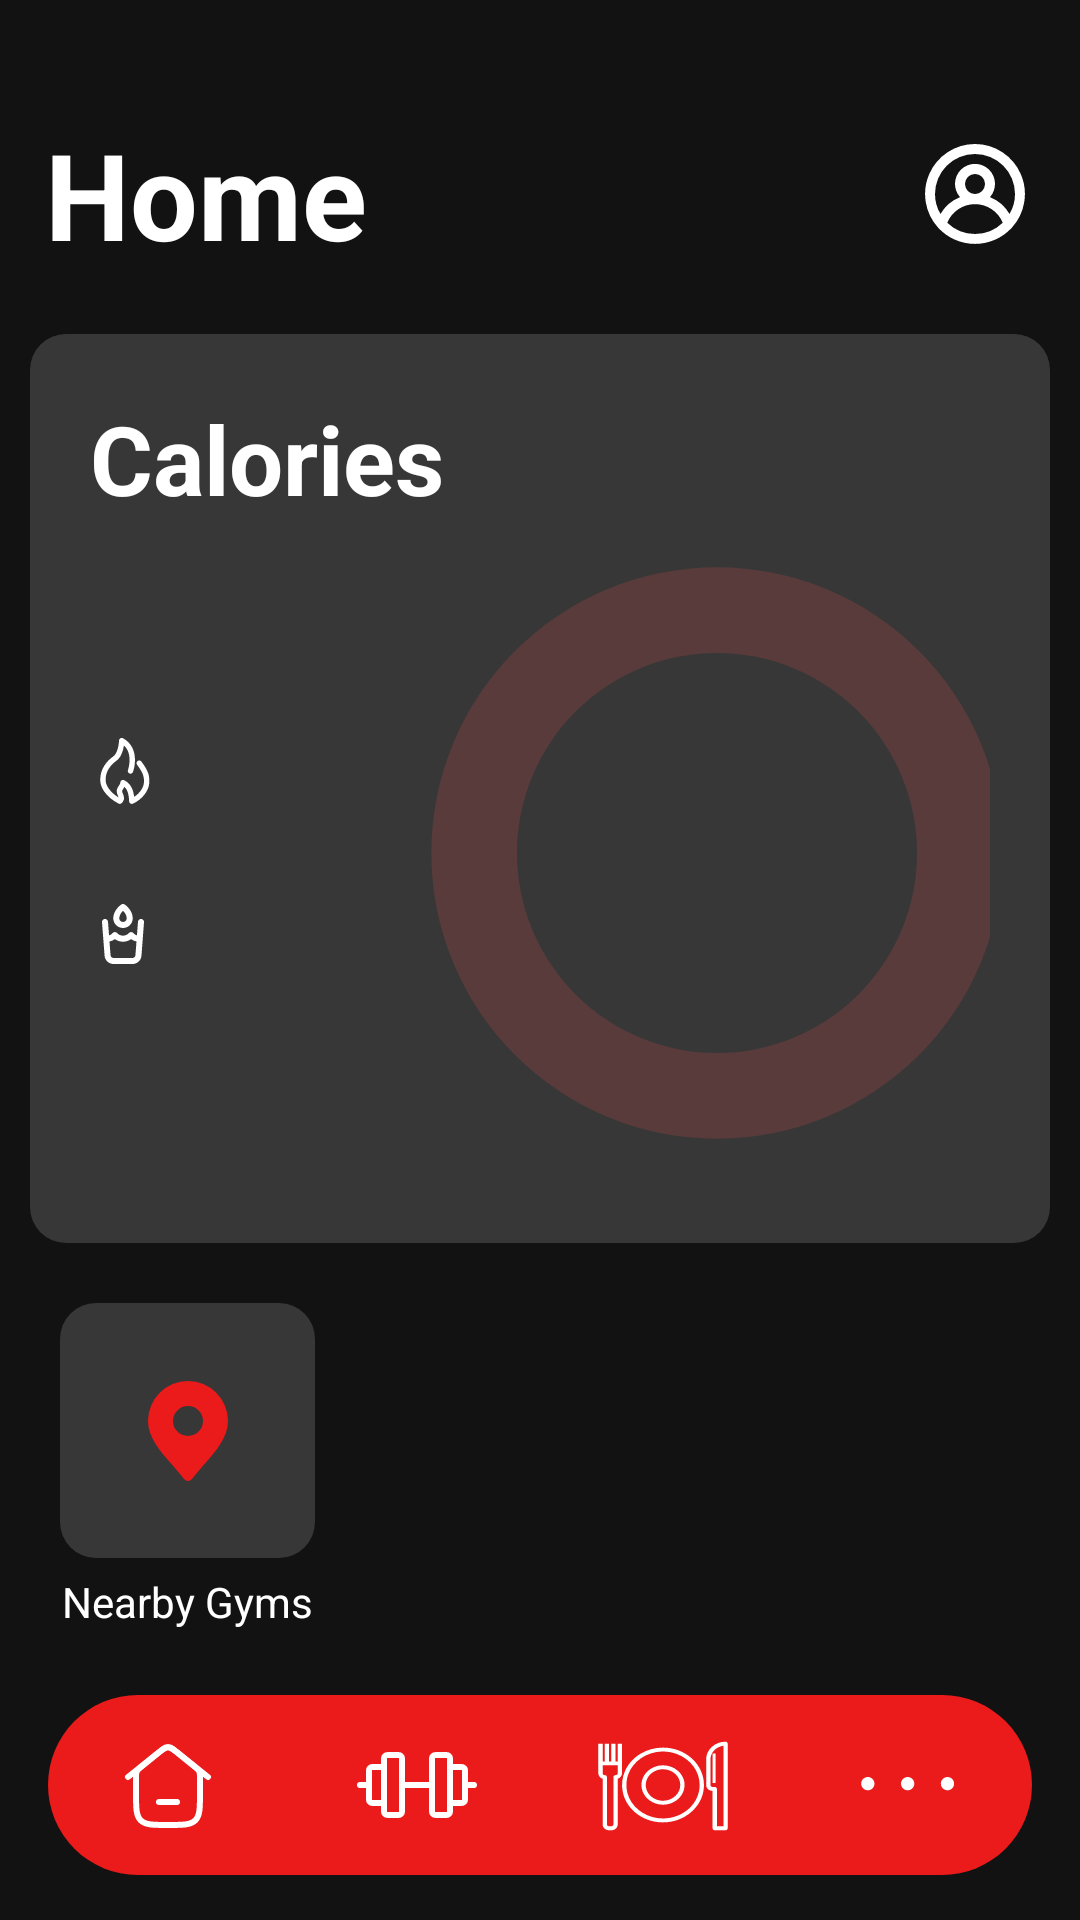

Android layout source for this screen:
<!-- AndroidManifest.xml: application theme Theme.IRONTITANX -->
<!-- res/layout/activity_home.xml -->
<?xml version="1.0" encoding="utf-8"?>
<androidx.constraintlayout.widget.ConstraintLayout xmlns:android="http://schemas.android.com/apk/res/android"
    xmlns:app="http://schemas.android.com/apk/res-auto"
    xmlns:tools="http://schemas.android.com/tools"
    android:id="@+id/main"
    android:layout_width="match_parent"
    android:layout_height="match_parent"
    android:background="@color/background"
    tools:context=".Home">

    <TableRow
        android:id="@+id/tableRow"
        android:layout_width="match_parent"
        android:layout_height="wrap_content"
        android:layout_marginTop="38dp"
        android:gravity="center_vertical"
        android:paddingHorizontal="15dp"
        app:layout_constraintTop_toTopOf="parent">

        <TextView
            android:id="@+id/homeText"
            android:layout_width="wrap_content"
            android:layout_height="wrap_content"
            android:text="@string/home"
            android:textAlignment="center"
            android:textColor="@color/white"
            android:textSize="40sp"
            android:textStyle="bold" />
        <Space
            android:layout_width="0dp"
            android:layout_height="match_parent"
            android:layout_weight="1"/>

        <ImageView
            android:id="@+id/profile"
            android:layout_width="wrap_content"
            android:layout_height="wrap_content"
            android:clickable="true"
            android:contentDescription="@string/profile"
            android:focusable="true"
            android:src="@drawable/profile" />


    </TableRow>

    <TableLayout
        android:id="@+id/caloriesContainer"
        android:layout_width="match_parent"
        android:layout_height="wrap_content"
        android:layout_marginHorizontal="10dp"
        android:layout_marginTop="20dp"
        android:background="@drawable/custom_edit_text_rounded"
        android:focusable="true"
        android:padding="20dp"
        app:layout_constraintTop_toBottomOf="@id/tableRow"
        android:clickable="true">

        <TableRow>

            <TextView
                android:id="@+id/calories"
                android:layout_width="wrap_content"
                android:layout_height="wrap_content"
                android:text="@string/calories"
                android:textColor="@color/white"
                android:textSize="32sp"
                android:textStyle="bold" />
        </TableRow>

        <TableRow
            android:gravity="center"
            android:paddingVertical="10dp">

            <LinearLayout
                android:layout_width="wrap_content"
                android:layout_height="wrap_content"
                android:orientation="vertical">

                <TextView
                    android:id="@+id/streakText"
                    android:layout_width="wrap_content"
                    android:layout_height="wrap_content"
                    android:layout_marginStart="8dp"
                    android:drawablePadding="5dp"
                    android:textColor="@color/white"
                    android:textSize="18sp"
                    app:drawableStartCompat="@drawable/ic_flame" />

                <Space
                    android:layout_width="match_parent"
                    android:layout_height="30dp" />

                <TextView
                    android:id="@+id/waterText"
                    android:layout_width="wrap_content"
                    android:layout_height="wrap_content"
                    android:layout_marginStart="8dp"
                    android:drawablePadding="5dp"
                    android:textColor="@color/white"
                    android:textSize="18sp"
                    app:drawableStartCompat="@drawable/ic_water" />
            </LinearLayout>

            <androidx.constraintlayout.widget.ConstraintLayout
                android:layout_width="wrap_content"
                android:layout_height="wrap_content">

                <ProgressBar
                    android:id="@+id/progressBar"
                    style="?android:attr/progressBarStyleHorizontal"
                    android:layout_width="200dp"
                    android:layout_height="200dp"
                    android:indeterminate="false"
                    android:progressDrawable="@drawable/circular_progress_bar"
                    android:textAlignment="center"
                    app:layout_constraintBottom_toBottomOf="parent"
                    app:layout_constraintEnd_toEndOf="parent"
                    app:layout_constraintStart_toStartOf="parent"
                    app:layout_constraintTop_toTopOf="parent" />

                <TextView
                    android:id="@+id/text_remaining"
                    android:layout_width="wrap_content"
                    android:layout_height="wrap_content"
                    android:textAlignment="center"
                    android:textColor="@color/white"
                    android:textSize="20sp"
                    android:textStyle="bold"
                    app:layout_constraintBottom_toBottomOf="@+id/progressBar"
                    app:layout_constraintCircle="@id/progressBar"
                    app:layout_constraintEnd_toEndOf="@+id/progressBar"
                    app:layout_constraintStart_toStartOf="parent"
                    app:layout_constraintTop_toTopOf="@+id/progressBar" />
            </androidx.constraintlayout.widget.ConstraintLayout>


        </TableRow>
    </TableLayout>

    <LinearLayout
        android:layout_width="match_parent"
        android:layout_height="wrap_content"
        app:layout_constraintTop_toBottomOf="@id/caloriesContainer"
        app:layout_constraintStart_toStartOf="parent"
        android:layout_marginTop="20dp"
        android:layout_marginHorizontal="20dp">


        <LinearLayout
            android:layout_width="wrap_content"
            android:layout_height="wrap_content"
            android:gravity="center"
            android:orientation="vertical">

            <ImageButton
                android:id="@+id/locationButton"
                android:layout_width="85dp"
                android:layout_height="85dp"
                android:layout_marginBottom="5dp"
                android:background="@drawable/custom_edit_text_rounded"
                android:backgroundTint="@color/grey"
                android:clickable="true"
                android:contentDescription="@string/chat_bot"
                android:focusable="true"
                app:srcCompat="@drawable/location" />

            <TextView
                android:layout_width="wrap_content"
                android:layout_height="wrap_content"
                android:gravity="center"
                android:text="@string/nearby_gyms"
                android:textColor="@color/white" />
        </LinearLayout>

    </LinearLayout>



    <include
        android:id="@+id/nav_bar"
        layout="@layout/activity_nav_bar" />

</androidx.constraintlayout.widget.ConstraintLayout>
<!-- res/layout/activity_nav_bar.xml (included above) -->
<androidx.constraintlayout.widget.ConstraintLayout xmlns:android="http://schemas.android.com/apk/res/android"
    xmlns:app="http://schemas.android.com/apk/res-auto"
    android:layout_width="match_parent"
    android:layout_height="match_parent"> 

    <LinearLayout
        android:id="@+id/navigation_bar"
        android:layout_width="0dp"
        android:layout_height="60dp"
        android:background="@drawable/nagv_bar_background"
        android:baselineAligned="false"
        android:gravity="center"
        android:orientation="horizontal"
        app:layout_constraintBottom_toBottomOf="parent"
        app:layout_constraintEnd_toEndOf="parent"
        app:layout_constraintStart_toStartOf="parent"
        android:layout_marginHorizontal="16dp"
        android:layout_marginBottom="15dp">

        <FrameLayout
            android:layout_width="0dp"
            android:layout_height="wrap_content"
            android:layout_margin="8dp"
            android:layout_weight="1">

            <ImageButton
                android:id="@+id/home_button"
                android:layout_width="wrap_content"
                android:layout_height="wrap_content"
                android:background="@drawable/icon_bg_deafult"
                android:contentDescription="@string/home"
                android:padding="16dp"
                android:src="@drawable/ic_home" />

        </FrameLayout>
        <FrameLayout
            android:layout_width="0dp"
            android:layout_height="wrap_content"
            android:layout_margin="8dp"
            android:layout_weight="1">

            <ImageButton
                android:id="@+id/fitness_button"
                android:layout_width="wrap_content"
                android:layout_height="wrap_content"
                android:background="@drawable/icon_bg_deafult"
                android:contentDescription="@string/fitness"
                android:padding="16dp"
                android:src="@drawable/ic_fitness" />

        </FrameLayout>

        <FrameLayout
            android:layout_width="0dp"
            android:layout_height="wrap_content"
            android:layout_margin="8dp"
            android:layout_weight="1">

            <ImageButton
                android:id="@+id/food_button"
                android:layout_width="wrap_content"
                android:layout_height="wrap_content"
                android:background="@drawable/icon_bg_deafult"
                android:contentDescription="@string/food"
                android:padding="16dp"
                android:src="@drawable/ic_food" />

        </FrameLayout>

        <FrameLayout
            android:layout_width="0dp"
            android:layout_height="wrap_content"
            android:layout_margin="8dp"
            android:layout_weight="1">

            <ImageButton
                android:id="@+id/more_button"
                android:layout_width="wrap_content"
                android:layout_height="wrap_content"
                android:background="@drawable/icon_bg_deafult"
                android:contentDescription="@string/more"
                android:padding="16dp"
                android:src="@drawable/ic_more" />

        </FrameLayout>

    </LinearLayout>
</androidx.constraintlayout.widget.ConstraintLayout>
<!-- resources referenced by this layout -->
<resources>
  <color name="background">#FF121212</color>
  <color name="grey">#FF373737</color>
  <color name="white">#FFFFFFFF</color>
  <!-- drawable custom_edit_text_rounded (drawable) -->
  <?xml version="1.0" encoding="utf-8"?>
  <selector xmlns:android="http://schemas.android.com/apk/res/android">
  
      <item android:state_enabled="true" android:state_focused="true">
          <shape android:shape="rectangle">
              <solid android:color="@color/grey" />
              <corners android:radius="12dp" />
              <stroke android:width="2dp" android:color="@color/red" />
          </shape>
      </item>
  
      <item android:state_enabled="true">
          <shape android:shape="rectangle">
              <solid android:color="@color/grey" />
              <corners android:radius="12dp" />
          </shape>
      </item>
  
  </selector>
  <!-- drawable icon_bg_deafult (drawable) -->
  <selector xmlns:android="http://schemas.android.com/apk/res/android">
      <item>
          <shape android:shape="rectangle">
              <corners android:radius="50dp"/>
              <size android:width="50dp" android:height="50dp"/>
              <solid android:color="#00FFFFFF"/>
          </shape>
      </item>
  </selector>
  <!-- drawable location (drawable) -->
  <vector xmlns:android="http://schemas.android.com/apk/res/android"
      android:width="40dp"
      android:height="40dp"
      android:viewportWidth="24"
      android:viewportHeight="24">
    <path
        android:fillColor="@color/red"
        android:pathData="M12,2a8.009,8.009 0,0 0,-8 8c0,3.255 2.363,5.958 4.866,8.819 0.792,0.906 1.612,1.843 2.342,2.791a1,1 0,0 0,1.584 0c0.73,-0.948 1.55,-1.885 2.342,-2.791C17.637,15.958 20,13.255 20,10A8.009,8.009 0,0 0,12 2ZM12,13a3,3 0,1 1,3 -3A3,3 0,0 1,12 13Z"/>
  </vector>
  <!-- drawable nagv_bar_background (drawable) -->
  <?xml version="1.0" encoding="utf-8"?>
  <selector xmlns:android="http://schemas.android.com/apk/res/android">
  
      <item android:state_enabled="true">
          <shape android:shape="rectangle">
              <solid android:color="@color/red" />
              <corners android:radius="60dp" />
          </shape>
      </item>
  
  </selector>
  <!-- drawable profile (drawable) -->
  <vector xmlns:android="http://schemas.android.com/apk/res/android"
      android:width="40dp"
      android:height="40dp"
      android:viewportWidth="24"
      android:viewportHeight="24">
    <path
        android:fillColor="@color/white"
        android:pathData="M12,2A10,10 0,0 0,4.65 18.76h0a10,10 0,0 0,14.7 0h0A10,10 0,0 0,12 2ZM12,20a8,8 0,0 1,-5.55 -2.25,6 6,0 0,1 11.1,0A8,8 0,0 1,12 20ZM10,10a2,2 0,1 1,2 2A2,2 0,0 1,10 10ZM18.91,16A8,8 0,0 0,15 12.62a4,4 0,1 0,-6 0A8,8 0,0 0,5.09 16,7.92 7.92,0 0,1 4,12a8,8 0,0 1,16 0A7.92,7.92 0,0 1,18.91 16Z"/>
  </vector>
  <string name="calories">Calories</string>
  <string name="chat_bot">Chat Bot</string>
  <string name="fitness">fitness</string>
  <string name="food">food</string>
  <string name="home">Home</string>
  <string name="more">more</string>
  <string name="nearby_gyms">Nearby Gyms</string>
  <string name="profile">Profile</string>
  <style name="Theme.IRONTITANX" parent="Base.Theme.IRONTITANX" />
  <color name="dark_red">#FF593B3B</color>
  <color name="red">#FFEB1B1B</color>
  <style name="Base.Theme.IRONTITANX" parent="Theme.Material3.DayNight.NoActionBar">
          
          
          <item name="android:windowIsTranslucent">true</item>
      </style>
</resources>
